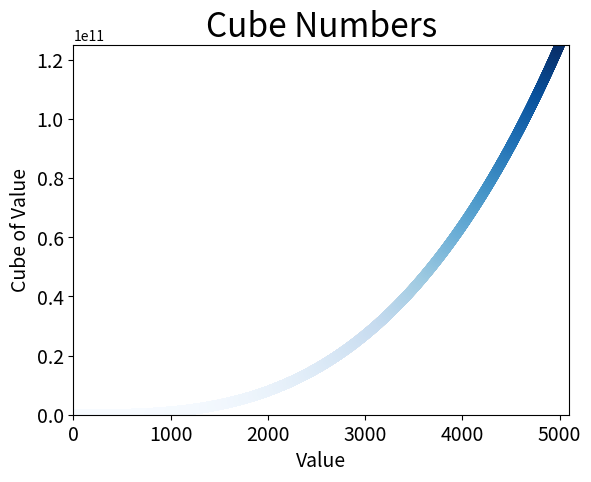

Write Python code to recreate this figure.
import matplotlib.pyplot as plt

x_values = list(range(1, 5001))
y_values = [x**3 for x in x_values]
plt.scatter(x_values, y_values, c=y_values, cmap=plt.cm.Blues, s=40)
# 设置图表标题并给坐标轴加上标签
plt.title("Cube Numbers", fontsize=24)
plt.xlabel("Value", fontsize=14)
plt.ylabel("Cube of Value", fontsize=14)
# 设置刻度标记的大小
plt.tick_params(axis='both', which='major', labelsize=14)
# 设置每个坐标轴的取值范围
plt.axis([0, 5100, 0, 125000000000])
plt.show()
